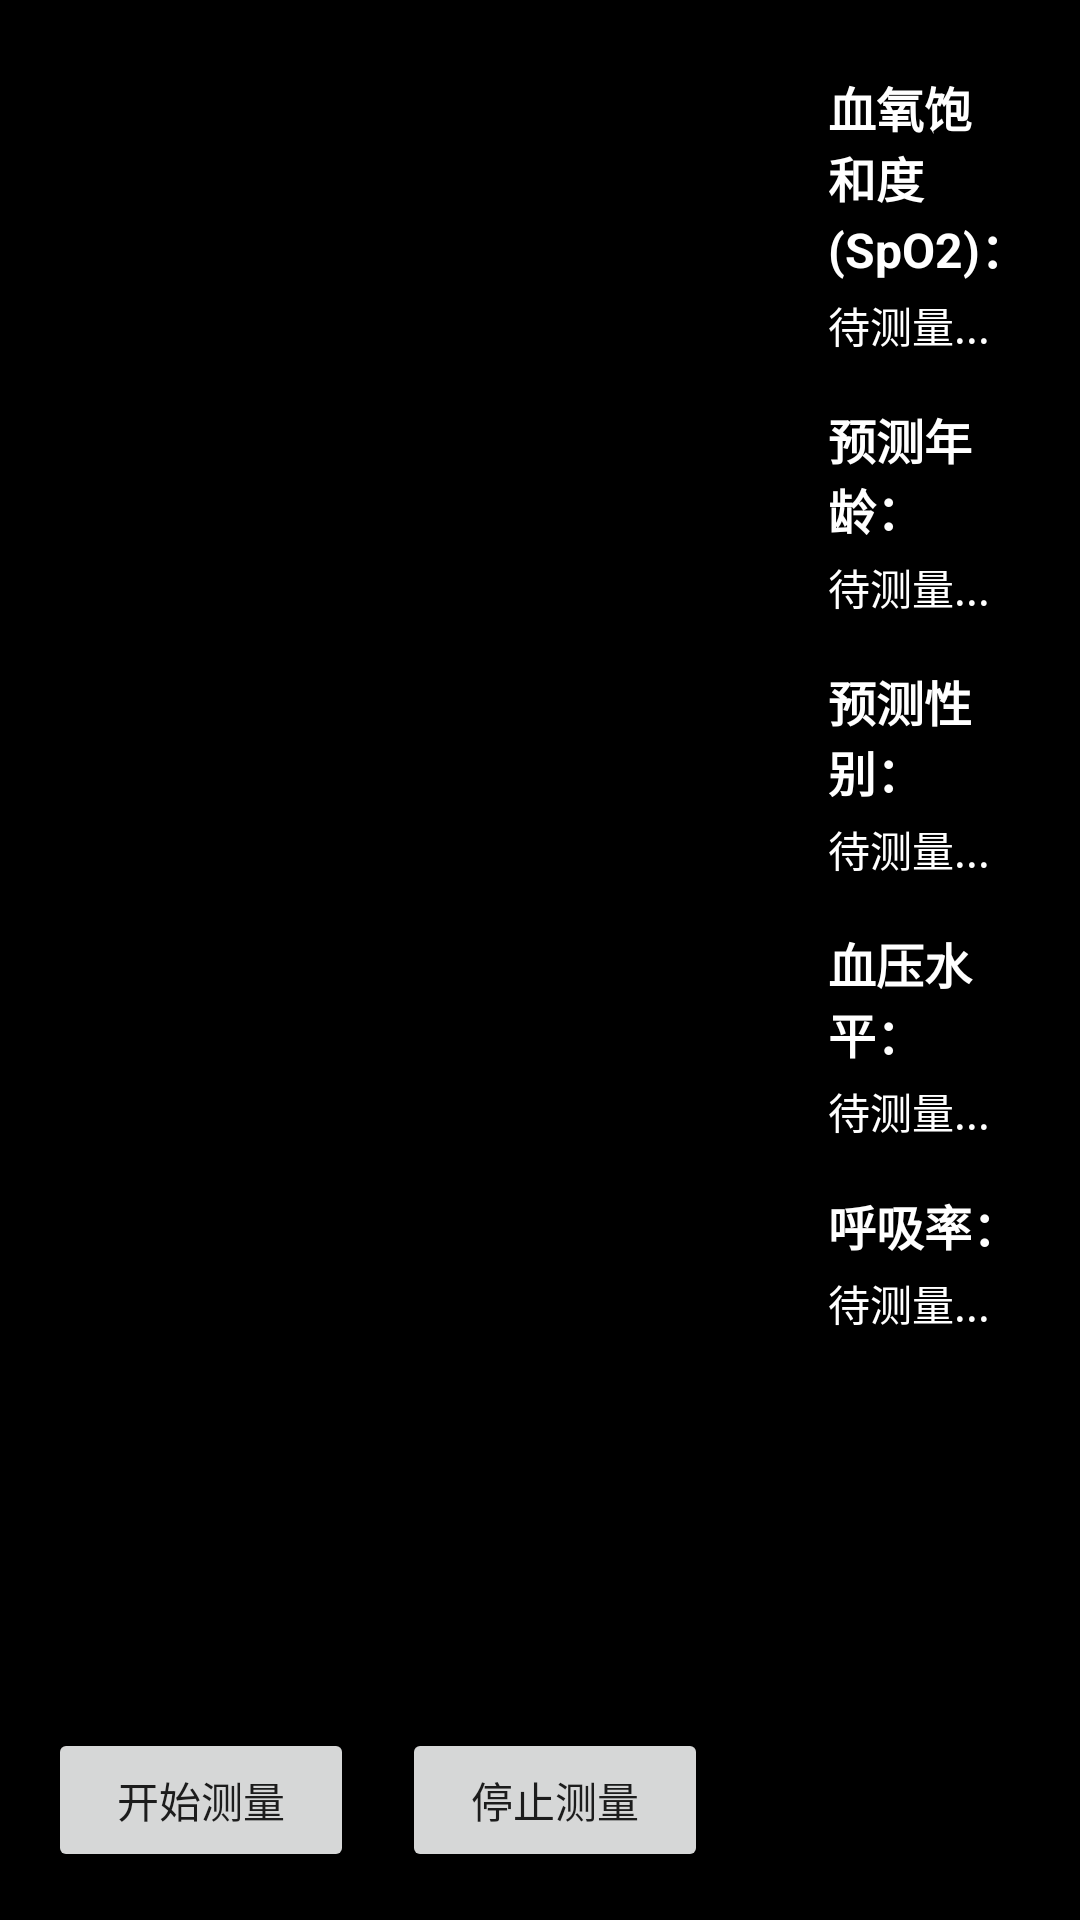

Write the Android layout XML for this screen, with the resource values it uses.
<!-- AndroidManifest.xml: application theme AppTheme -->
<!-- res/layout/activity_main.xml -->
<?xml version="1.0" encoding="utf-8"?>
<androidx.constraintlayout.widget.ConstraintLayout
    xmlns:android="http://schemas.android.com/apk/res/android"
    xmlns:app="http://schemas.android.com/apk/res-auto"
    xmlns:tools="http://schemas.android.com/tools"
    android:layout_width="match_parent"
    android:layout_height="match_parent"
    android:background="#000000">

    
    <androidx.constraintlayout.widget.ConstraintLayout
        android:id="@+id/camera_container"
        android:layout_width="0dp"
        android:layout_height="match_parent"
        app:layout_constraintStart_toStartOf="parent"
        app:layout_constraintEnd_toStartOf="@id/data_panel"
        app:layout_constraintWidth_percent="0.7">

        <TextureView
            android:id="@+id/texture_view"
            android:layout_width="match_parent"
            android:layout_height="0dp"
            app:layout_constraintTop_toTopOf="parent"
            app:layout_constraintBottom_toTopOf="@id/button_container" />

        
        <LinearLayout
            android:id="@+id/button_container"
            android:layout_width="match_parent"
            android:layout_height="wrap_content"
            android:background="#80000000"
            android:orientation="horizontal"
            android:padding="16dp"
            app:layout_constraintBottom_toBottomOf="parent">

            <Button
                android:id="@+id/btn_start"
                android:layout_width="0dp"
                android:layout_height="wrap_content"
                android:layout_marginEnd="8dp"
                android:layout_weight="1"
                android:text="开始测量" />

            <Button
                android:id="@+id/btn_stop"
                android:layout_width="0dp"
                android:layout_height="wrap_content"
                android:layout_marginStart="8dp"
                android:layout_weight="1"
                android:text="停止测量" />
        </LinearLayout>
    </androidx.constraintlayout.widget.ConstraintLayout>

    
    <androidx.cardview.widget.CardView
        android:id="@+id/data_panel"
        android:layout_width="0dp"
        android:layout_height="match_parent"
        android:layout_margin="8dp"
        app:cardBackgroundColor="#80000000"
        app:cardCornerRadius="8dp"
        app:layout_constraintEnd_toEndOf="parent"
        app:layout_constraintStart_toEndOf="@id/camera_container"
        app:layout_constraintWidth_percent="0.3">

        <LinearLayout
            android:layout_width="match_parent"
            android:layout_height="wrap_content"
            android:orientation="vertical"
            android:padding="16dp">

            
            <TextView
                android:layout_width="match_parent"
                android:layout_height="wrap_content"
                android:text="血氧饱和度(SpO2)："
                android:textColor="#FFFFFF"
                android:textSize="16sp"
                android:textStyle="bold" />

            <TextView
                android:id="@+id/tv_spo2"
                android:layout_width="match_parent"
                android:layout_height="wrap_content"
                android:layout_marginTop="4dp"
                android:text="待测量..."
                android:textColor="#FFFFFF"
                android:textSize="14sp" />

            
            <TextView
                android:layout_width="match_parent"
                android:layout_height="wrap_content"
                android:layout_marginTop="16dp"
                android:text="预测年龄："
                android:textColor="#FFFFFF"
                android:textSize="16sp"
                android:textStyle="bold" />

            <TextView
                android:id="@+id/tv_age"
                android:layout_width="match_parent"
                android:layout_height="wrap_content"
                android:layout_marginTop="4dp"
                android:text="待测量..."
                android:textColor="#FFFFFF"
                android:textSize="14sp" />

            
            <TextView
                android:layout_width="match_parent"
                android:layout_height="wrap_content"
                android:layout_marginTop="16dp"
                android:text="预测性别："
                android:textColor="#FFFFFF"
                android:textSize="16sp"
                android:textStyle="bold" />

            <TextView
                android:id="@+id/tv_gender"
                android:layout_width="match_parent"
                android:layout_height="wrap_content"
                android:layout_marginTop="4dp"
                android:text="待测量..."
                android:textColor="#FFFFFF"
                android:textSize="14sp" />

            
            <TextView
                android:layout_width="match_parent"
                android:layout_height="wrap_content"
                android:layout_marginTop="16dp"
                android:text="血压水平："
                android:textColor="#FFFFFF"
                android:textSize="16sp"
                android:textStyle="bold" />

            <TextView
                android:id="@+id/tv_blood_pressure"
                android:layout_width="match_parent"
                android:layout_height="wrap_content"
                android:layout_marginTop="4dp"
                android:text="待测量..."
                android:textColor="#FFFFFF"
                android:textSize="14sp" />

            
            <TextView
                android:layout_width="match_parent"
                android:layout_height="wrap_content"
                android:layout_marginTop="16dp"
                android:text="呼吸率："
                android:textColor="#FFFFFF"
                android:textSize="16sp"
                android:textStyle="bold" />

            <TextView
                android:id="@+id/tv_respiratory"
                android:layout_width="match_parent"
                android:layout_height="wrap_content"
                android:layout_marginTop="4dp"
                android:text="待测量..."
                android:textColor="#FFFFFF"
                android:textSize="14sp" />
        </LinearLayout>
    </androidx.cardview.widget.CardView>

</androidx.constraintlayout.widget.ConstraintLayout>
<!-- resources referenced by this layout -->
<resources>
  <style name="AppTheme" parent="Theme.MaterialComponents.Light.NoActionBar">
          
          <item name="colorPrimary">@color/purple_500</item>
          <item name="colorPrimaryVariant">@color/purple_700</item>
          <item name="colorOnPrimary">@color/white</item>
          
          <item name="colorSecondary">@color/teal_200</item>
          <item name="colorSecondaryVariant">@color/teal_700</item>
          <item name="colorOnSecondary">@color/black</item>
          
          <item name="android:statusBarColor">?attr/colorPrimaryVariant</item>
      </style>
  <color name="purple_500">#FF6200EE</color>
  <color name="purple_700">#FF3700B3</color>
  <color name="white">#FFFFFFFF</color>
  <color name="teal_200">#FF03DAC5</color>
  <color name="teal_700">#FF018786</color>
  <color name="black">#FF000000</color>
</resources>
